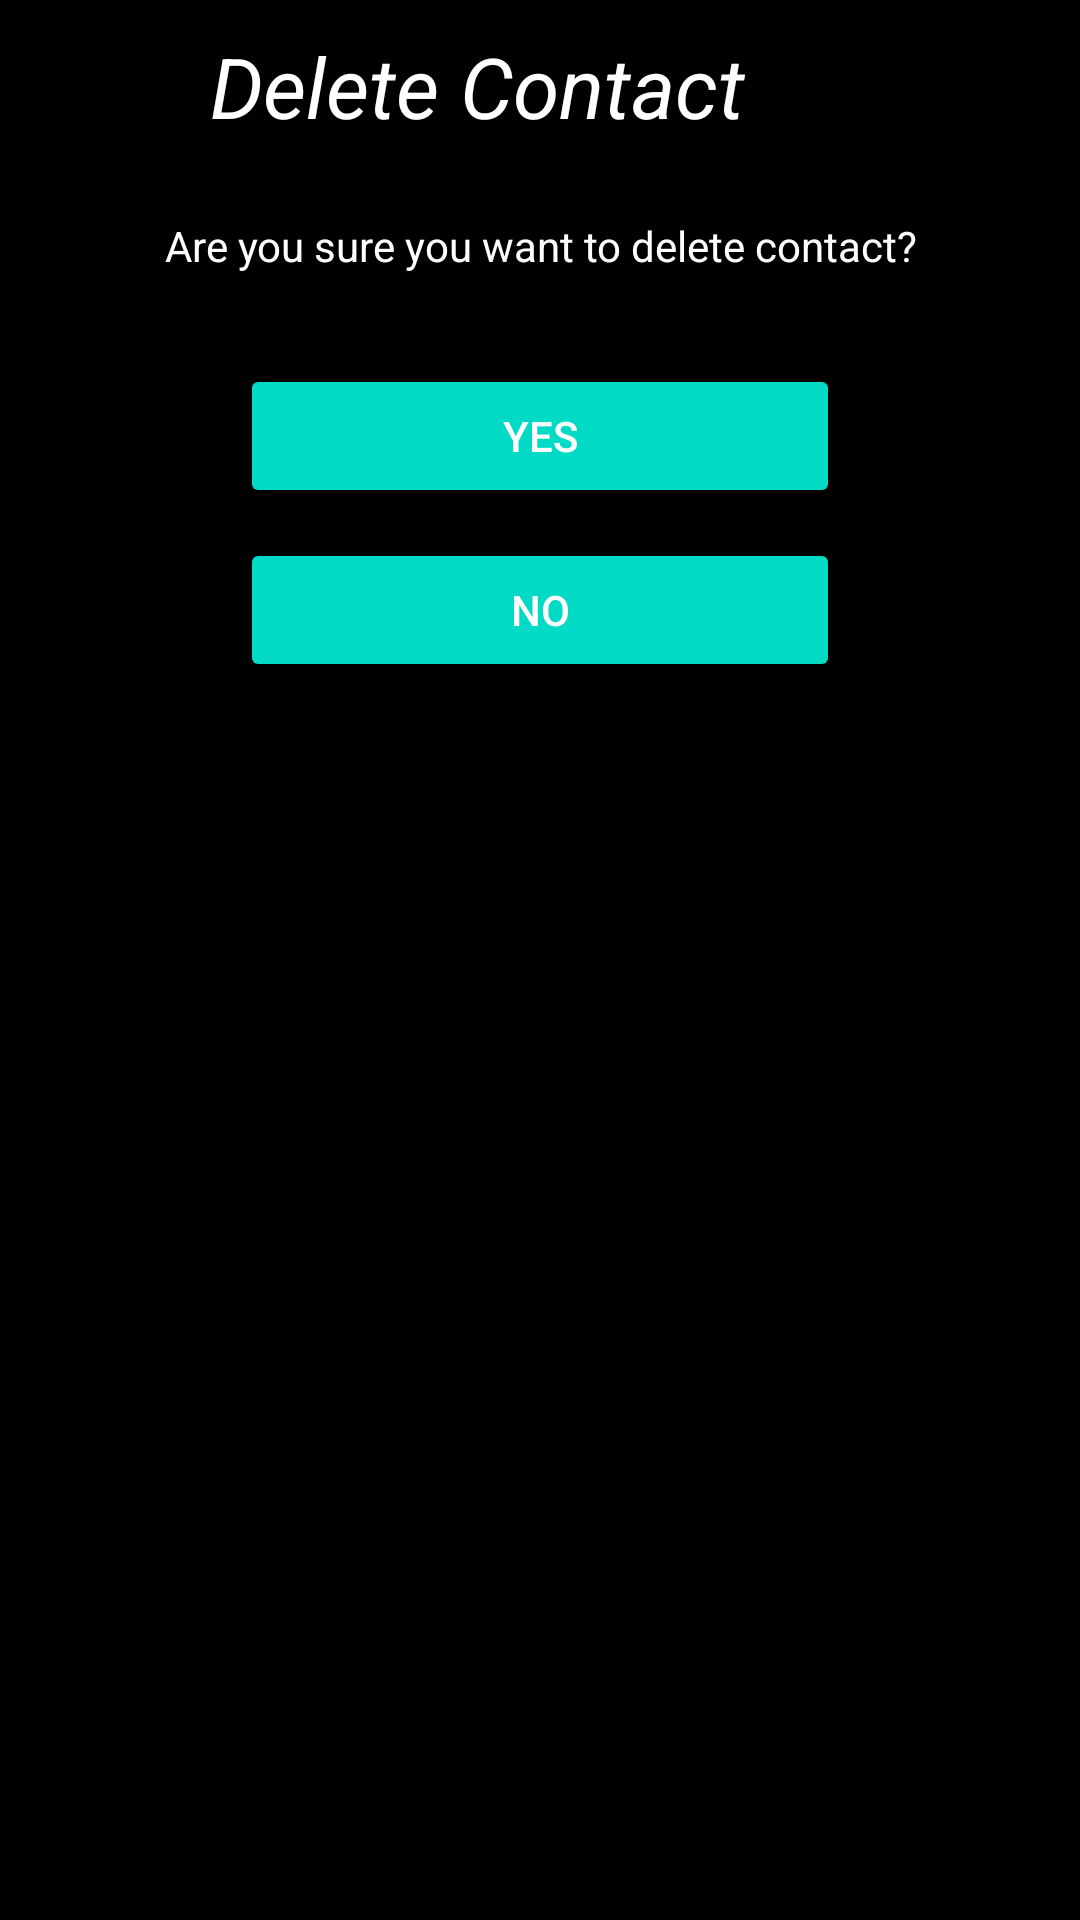

The Android layout XML behind this screen, and the referenced resources:
<!-- AndroidManifest.xml: application theme Theme.Contacts -->
<!-- res/layout/delete_contact_dialog.xml -->
<?xml version="1.0" encoding="utf-8"?>
<LinearLayout xmlns:android="http://schemas.android.com/apk/res/android"
    android:layout_width="390dp"
    android:layout_height="250dp"
    android:orientation="vertical"
    android:background="@color/black"
    android:padding="10dp">
    <TextView
        android:layout_width="wrap_content"
        android:layout_height="wrap_content"
        android:text="@string/delete_contact"
        android:textStyle="italic"
        android:textColor="@color/white"
        android:textSize="28sp"
        android:textAlignment="center"
        android:layout_marginStart="60dp"
        android:layout_marginBottom="20dp"
        />
    <TextView

        android:layout_width="wrap_content"
        android:layout_height="wrap_content"
        android:text="@string/are_you_sure_you_want_to_delete_contact"
        android:textColor="@color/white"
        android:layout_marginTop="5dp"
        android:layout_marginStart="45dp"
        android:layout_marginBottom="20dp"

        />

    <Button
        android:id="@+id/yesdelete"
        android:layout_width="200dp"
        android:layout_height="wrap_content"
        android:text="@string/yes"
        android:textColor="@color/white"
        android:backgroundTint="@color/design_default_color_secondary"
        android:layout_marginTop="10dp"
        android:layout_marginStart="70dp"/>
    <Button
        android:id="@+id/nodelete"
        android:layout_width="200dp"
        android:layout_height="wrap_content"
        android:text="@string/no"
        android:textColor="@color/white"
        android:backgroundTint="@color/design_default_color_secondary"
        android:layout_marginTop="10dp"
        android:layout_marginStart="70dp"/>


</LinearLayout>
<!-- resources referenced by this layout -->
<resources>
  <string name="are_you_sure_you_want_to_delete_contact">Are you sure you want to delete contact?</string>
  <string name="delete_contact">Delete Contact</string>
  <string name="no">no</string>
  <string name="yes">Yes</string>
  <style name="Theme.Contacts" parent="Theme.MaterialComponents.DayNight.DarkActionBar">
          
          <item name="colorPrimary">@color/black</item>
          <item name="colorPrimaryVariant">@color/black</item>
          <item name="colorOnPrimary">@color/white</item>
          
          <item name="colorSecondary">@color/teal_200</item>
          <item name="colorSecondaryVariant">@color/teal_700</item>
          <item name="colorOnSecondary">@color/black</item>
          
          <item name="android:statusBarColor">@color/black</item>
          
      </style>
  <!-- not gathered from this repository: default colours our renderer supplied (Android Studio template values) -->
  <color name="teal_200">#FF03DAC5</color>
  <color name="teal_700">#FF018786</color>
  <color name="black">#FF000000</color>
  <color name="white">#FFFFFFFF</color>
</resources>
